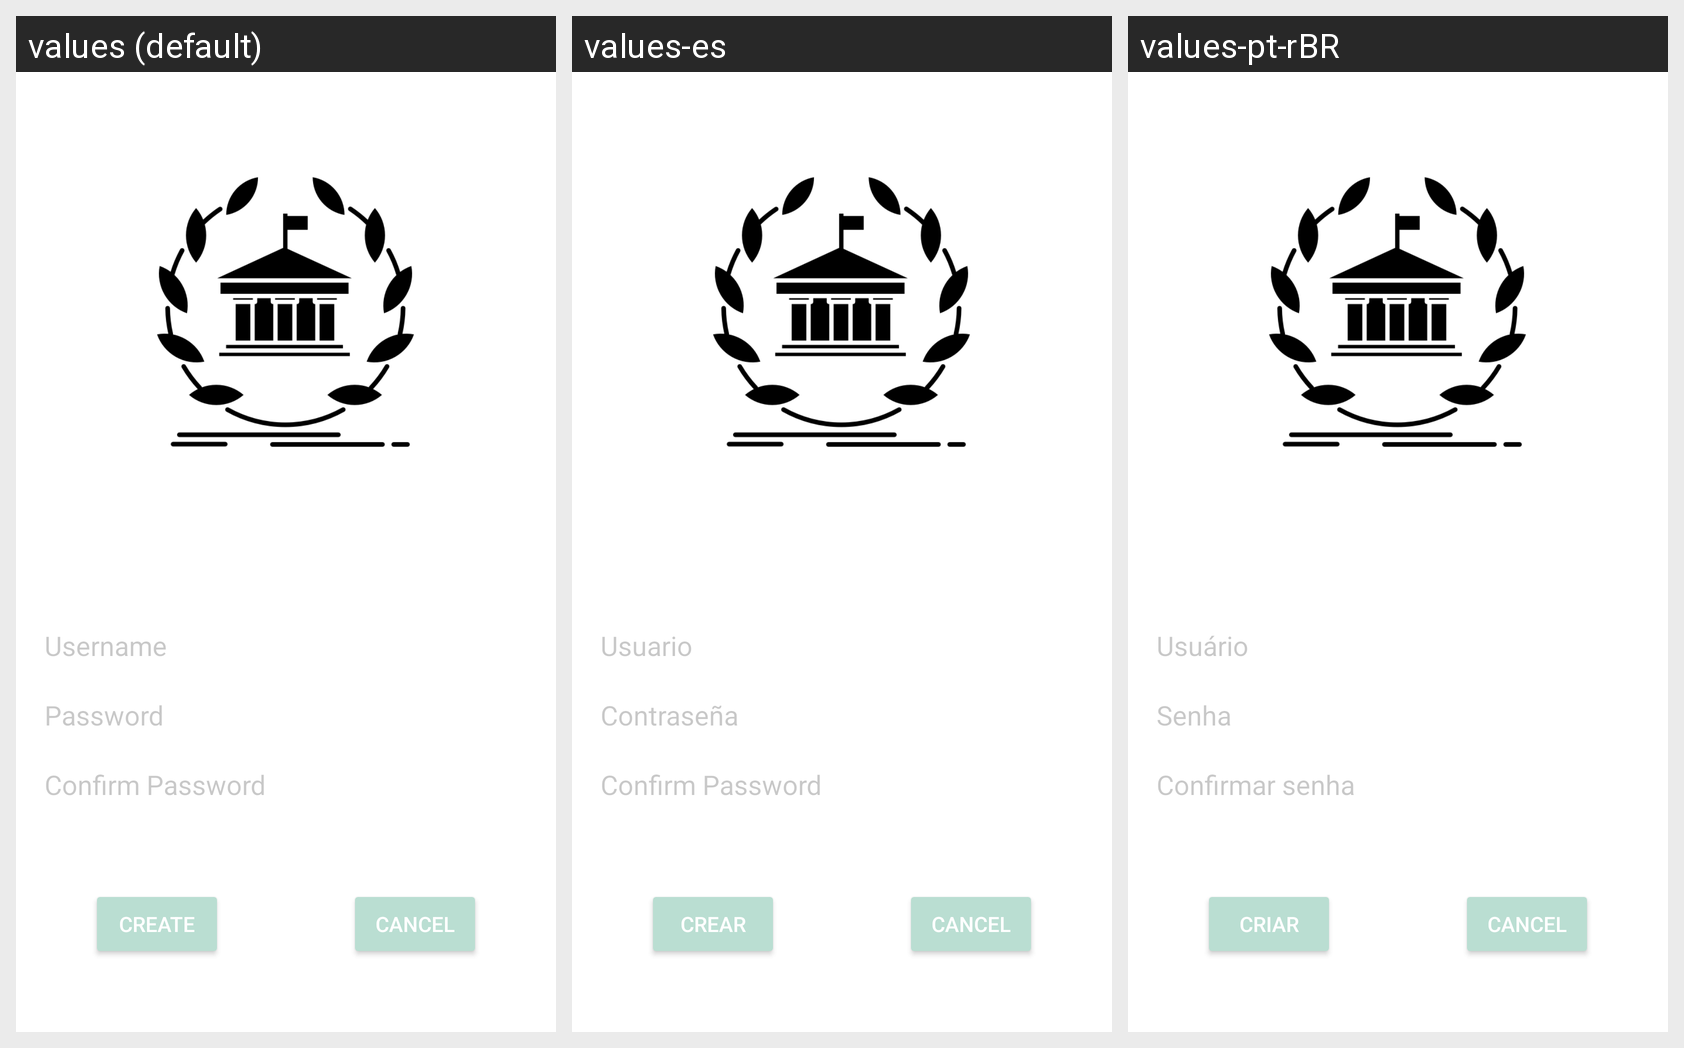

Locale-by-locale string values for the Android screen shown in this grid:
Android screen res/layout/fragment_sign_in.xml rendered under 3 locales, left to right: values (default), values-es, values-pt-rBR. Device: Nexus 5 (rendered at 1080×1920; each locale shown at half size, 540×960, under a caption strip naming it); theme Theme.AppCompat.NoActionBar.
Strings drawn on this screen, with the default value and each locale's value (text and hints the layout hard-codes, and strings that could not be matched under every locale, appear in the picture but are not listed):

username
  values: Username
  values-es: Usuario
  values-pt-rBR: Usuário

password
  values: Password
  values-es: Contraseña
  values-pt-rBR: Senha

confirm_password
  values: Confirm Password
  values-es: Confirm Password
  values-pt-rBR: Confirmar senha

create
  values: Create
  values-es: Crear
  values-pt-rBR: Criar
